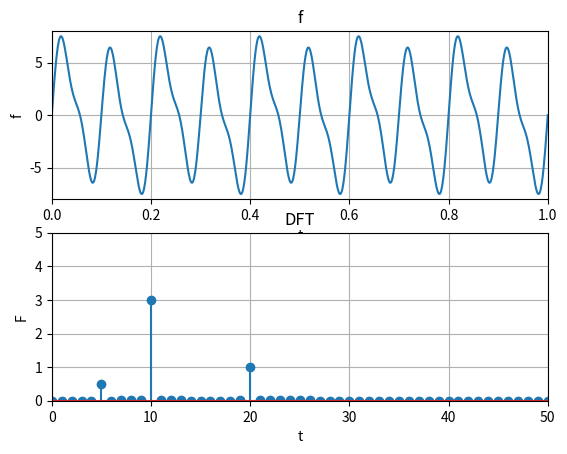

Here is the Python script that generated this plot:
import numpy as np
import matplotlib.pyplot as plt

br_uzoraka=1000

def myDFT(x):
    X=list();
    for i in range(len(x)):
        dodaj=0
        w=i*2*np.pi/len(x)
        for k in range(len(x)):
            dodaj=dodaj+x[k]*np.exp(-1j*k*w)
        dodaj=np.abs(dodaj)/br_uzoraka
        X.append(dodaj)
    return X

t=np.linspace(0,1,br_uzoraka)
f=np.sin(10*np.pi*t)+6*np.sin(20*np.pi*t)+2*np.sin(40*np.pi*t)
F=myDFT(f)

plt.subplot(211)
plt.plot(t,f)
plt.xlabel('t')
plt.ylabel('f')
plt.title('f')
plt.axis([0, 1, -8, 8])
plt.grid(True)
plt.show()

plt.subplot(212)
plt.stem(F)
plt.xlabel('t')
plt.ylabel('F')
plt.title('DFT')
plt.axis([0, 50, 0, 5])
plt.grid(True)
plt.show()